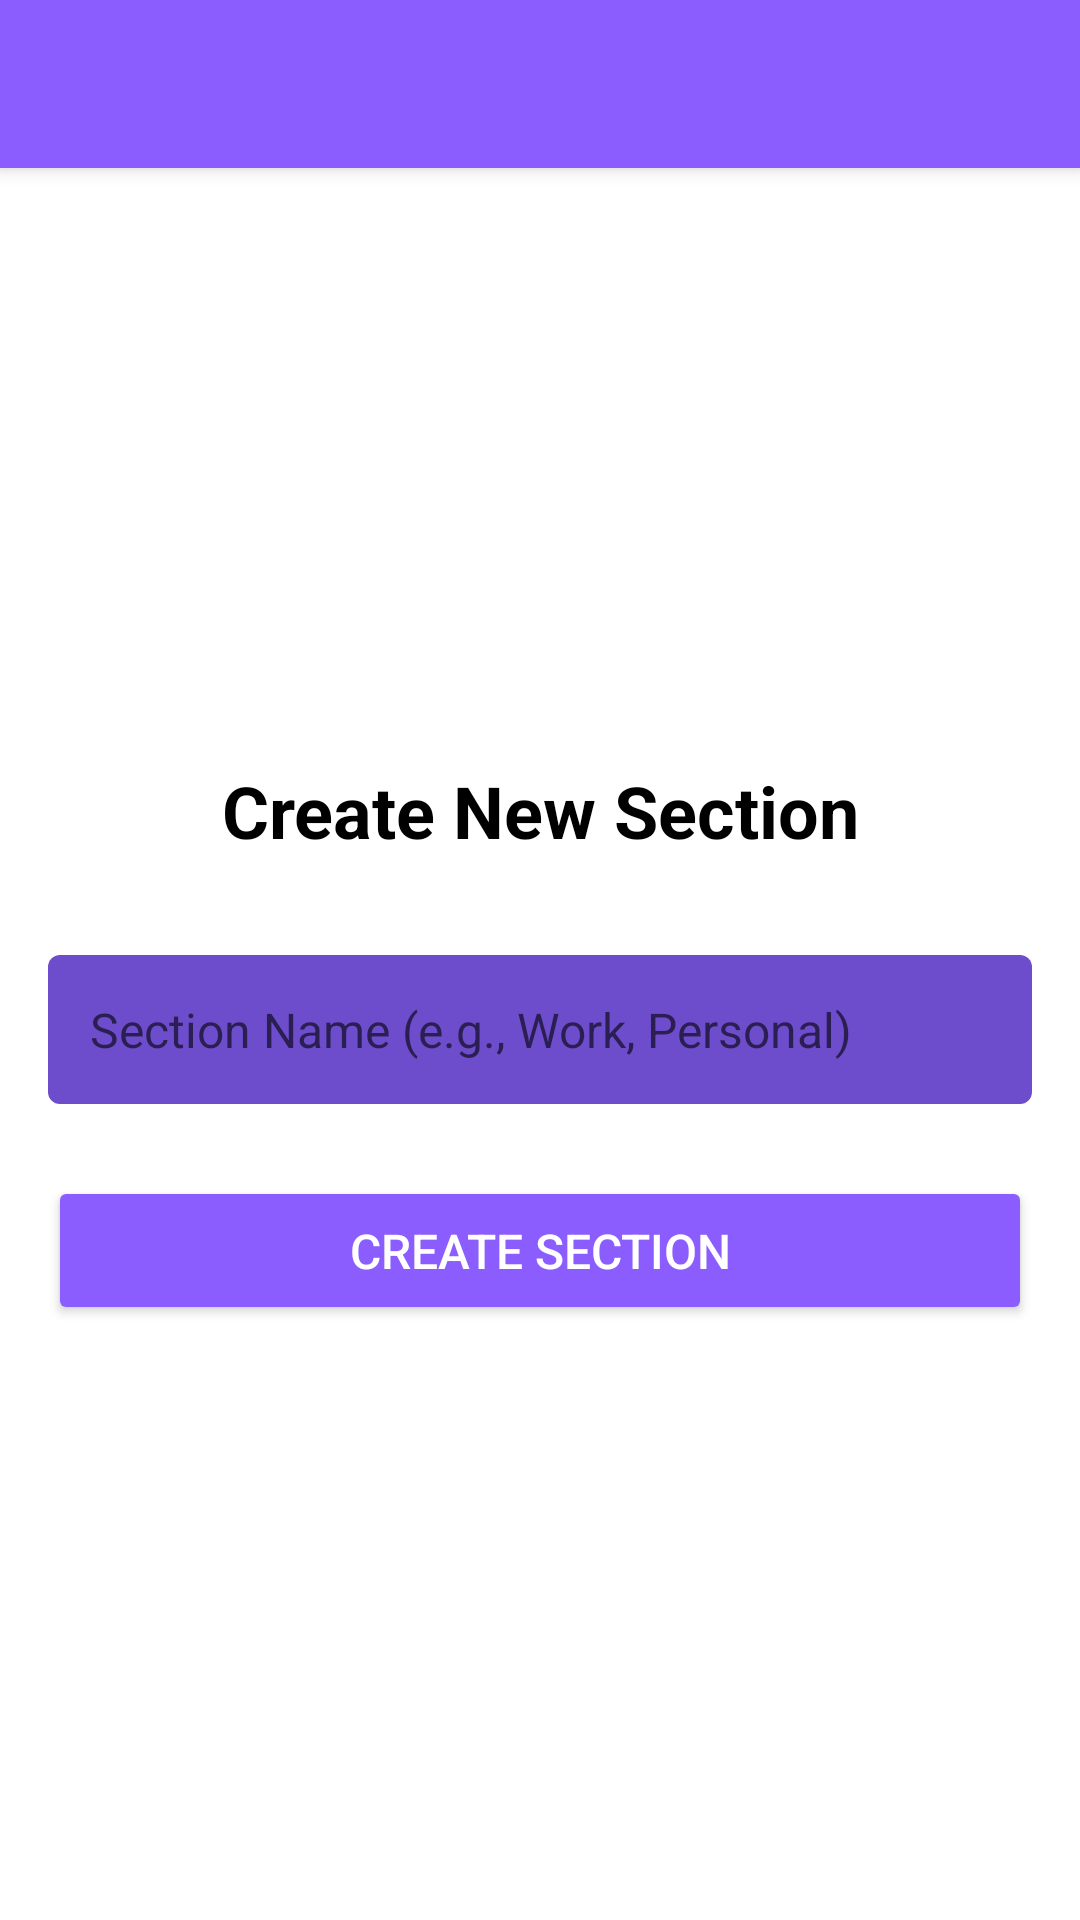

The Android layout XML behind this screen, and the referenced resources:
<!-- AndroidManifest.xml: application theme Theme.NoteNest -->
<!-- res/layout/activity_create_section.xml -->
<?xml version="1.0" encoding="utf-8"?>
<LinearLayout xmlns:android="http://schemas.android.com/apk/res/android"
    android:layout_width="match_parent"
    android:layout_height="match_parent"
    android:orientation="vertical"
    android:background="@color/white">

    
    <androidx.appcompat.widget.Toolbar
        android:id="@+id/toolbar"
        android:layout_width="match_parent"
        android:layout_height="?attr/actionBarSize"
        android:background="@color/purple_500"
        android:elevation="4dp" />

    
    <LinearLayout
        android:layout_width="match_parent"
        android:layout_height="match_parent"
        android:orientation="vertical"
        android:padding="16dp"
        android:gravity="center">

        
        <TextView
            android:layout_width="wrap_content"
            android:layout_height="wrap_content"
            android:text="@string/create_new_section"
            android:textSize="24sp"
            android:textStyle="bold"
            android:textColor="@color/black"
            android:layout_marginBottom="32dp"
            android:gravity="center_horizontal" />

        
        <EditText
            android:id="@+id/sectionNameInput"
            android:layout_width="match_parent"
            android:layout_height="wrap_content"
            android:hint="@string/section_name_hint"
            android:inputType="text"
            android:textSize="16sp"
            android:layout_marginBottom="24dp"
            android:padding="14dp"
            android:background="@drawable/button_background" />

        
        <Button
            android:id="@+id/createButton"
            android:layout_width="match_parent"
            android:layout_height="wrap_content"
            android:text="@string/create_section_button"
            android:textColor="@color/white"
            android:textSize="16sp"
            android:paddingTop="14dp"
            android:paddingBottom="14dp"
            android:backgroundTint="@color/purple_500" />

    </LinearLayout>

</LinearLayout>
<!-- resources referenced by this layout -->
<resources>
  <color name="black">#000000</color>
  <color name="purple_500">#8b5dff</color>
  <color name="white">#FFFFFF</color>
  <!-- drawable button_background (drawable) -->
  <?xml version="1.0" encoding="utf-8"?>
  <shape xmlns:android="http://schemas.android.com/apk/res/android"
      android:shape="rectangle">
      <solid android:color="@color/purple_700" />
      <corners android:radius="4dp" />
  </shape>
  <string name="create_new_section">Create New Section</string>
  <string name="create_section_button">Create Section</string>
  <string name="section_name_hint">Section Name (e.g., Work, Personal)</string>
  <style name="Theme.NoteNest" parent="Theme.MaterialComponents.Light">
          
          <item name="colorPrimary">@color/purple_500</item>
          <item name="colorPrimaryVariant">@color/purple_700</item>
          <item name="colorPrimaryContainer">@color/purple_300</item>
          
          
          <item name="colorSecondary">@color/purple_500</item>
          <item name="colorSecondaryContainer">@color/purple_300</item>
          
          
          <item name="colorSurface">@color/light_card</item>
          <item name="colorSurfaceVariant">@color/light_divider</item>
          <item name="android:colorBackground">@color/light_bg</item>
          
          
          <item name="colorError">@color/error</item>
          
          
          <item name="colorOnPrimary">@color/white</item>
          <item name="colorOnSecondary">@color/white</item>
          <item name="colorOnTertiary">@color/white</item>
          <item name="colorOnBackground">@color/light_text_primary</item>
          <item name="colorOnSurface">@color/light_text_primary</item>
          <item name="colorOnError">@color/white</item>
          
          
          <item name="android:textColorPrimary">@color/light_text_primary</item>
          <item name="android:textColorSecondary">@color/light_text_secondary</item>
          
          
          <item name="actionBarSize">56dp</item>
          <item name="toolbarStyle">@style/Widget.Toolbar</item>
      </style>
  <color name="purple_700">#6d4dcc</color>
  <color name="purple_300">#b88aff</color>
  <color name="light_card">#FFFFFF</color>
  <color name="light_divider">#EEEEEE</color>
  <color name="light_bg">#FAFAFA</color>
  <color name="error">#F44336</color>
  <color name="light_text_primary">#1F1F1F</color>
  <color name="light_text_secondary">#666666</color>
  <style name="Widget.Toolbar" parent="Widget.MaterialComponents.AppBarLayout.Primary">
          <item name="elevation">4dp</item>
          <item name="android:background">@color/purple_500</item>
      </style>
</resources>
